Run: headless pygame with SDL's dummy video driver; simulated clock (each Clock.tick advances the game by its frame time, no real sleeping); random seed 0; keys injected as events and as key.get_pressed() state; no mouse input.
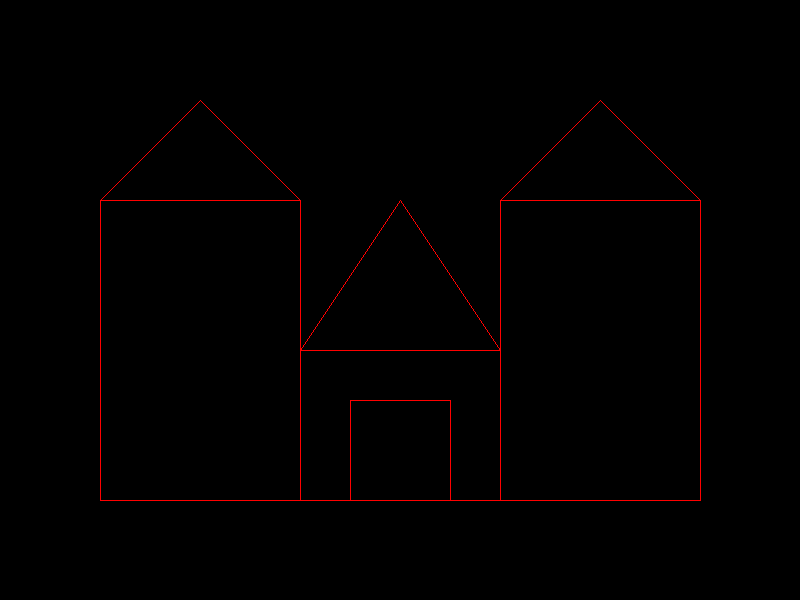
Frame 1 of 4 · flips 1–60 · no input
Frame 2 of 4 · flips 61–180 · tapped SPACE, RETURN · held RIGHT (→), D · screen unchanged from frame 1, image omitted
Frame 3 of 4 · flips 181–300 · held DOWN (↓), S · screen unchanged from frame 2, image omitted
Frame 4 of 4 · flips 301–420 · held LEFT (←), A, UP (↑), W · screen unchanged from frame 3, image omitted

The pygame program that drew these frames:


import pygame
import sys

# Initialize Pygame
pygame.init()

# Set up the display
WIDTH, HEIGHT = 800, 600
screen = pygame.display.set_mode((WIDTH, HEIGHT))
pygame.display.set_caption("DDA Line Drawing Algorithm")

# Colors
WHITE = (255, 0, 0)
BLACK = (0, 0, 0)

# Function to draw a line using DDA algorithm

def draw_line_dda(x1, y1, x2, y2):
    dx=abs(int(x2-x1))
    dy=abs(int(y2-y1))
    x=x1
    y=y1
    if abs(x2)>abs(x1): 
        lx=1
    else: 
      lx=-1
    if abs(y2)>(y1):
        ly=1
    else:
        ly=-1 
    if abs(dx)>(dy):
            p=2*dy-dx
            while(not(x==x2)):
                if p<0:
                    x=x+lx
                    p=p+2*dy
                else:
                    x=x+lx
                    y=y+ly
                    p=p+2*dy-2*dx
                screen.set_at((round(x), round(y)), WHITE)
    else:
        p=2*dx-dy
        while(not(y==y2)):
            if p<0:
                x=x
                y=y+ly
                p=p+2*dx
            else:
                x=x+lx
                y=y+ly
                p=p+2*dx-2*dy
            screen.set_at((round(x), round(y)), WHITE)

# Main loop
def main():
    while True:
        for event in pygame.event.get():
            if event.type == pygame.QUIT:
                pygame.quit()
                sys.exit()

        # Clear the screen
        screen.fill(BLACK)

        # Draw a line using DDA algorithm
        draw_line_dda(100,200 , 200, 100)
        draw_line_dda(200,100 , 300, 200)
        draw_line_dda(300,200 , 100, 200)
        draw_line_dda(100,200 , 100, 500)
        draw_line_dda(300,500 , 300, 200)
        draw_line_dda(300,500 , 500, 500)
        draw_line_dda(500,500 , 500, 200)
        draw_line_dda(500,200 , 700, 200)
        draw_line_dda(700,200 , 700, 500)
        draw_line_dda(500,200 , 600, 100)
        draw_line_dda(600,100 , 700, 200)
        draw_line_dda(100,500 , 700, 500)
        draw_line_dda(300,350 , 500, 350)
        draw_line_dda(350,500 , 350, 400)
        draw_line_dda(350,400 , 450, 400)
        draw_line_dda(450,400 , 450, 500)
        draw_line_dda(400,200 , 500, 350)
        draw_line_dda(300,350 , 400, 200)


        # Update the display
        pygame.display.flip()

if __name__ == "__main__":
    main()
